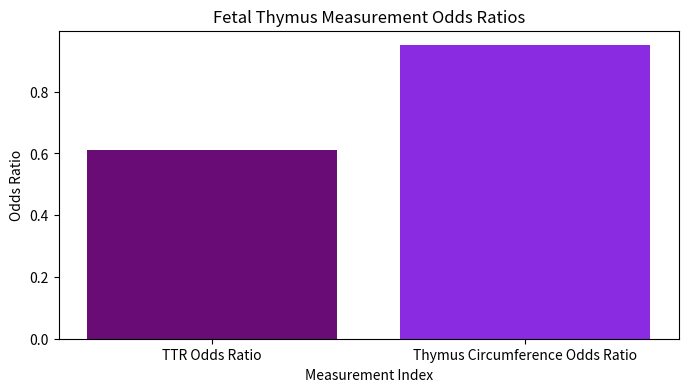

Write the Python code that produced this figure.
import pandas as pd
import matplotlib.pyplot as plt

# Sample data based on extracted study values
data = {'Measurement': ['TTR Odds Ratio', 'Thymus Circumference Odds Ratio'], 'Value': [0.61, 0.95]}
df = pd.DataFrame(data)

# Plotting a bar chart
plt.figure(figsize=(8,4))
plt.bar(df['Measurement'], df['Value'], color=['#6A0C76','#8A2BE2'])
plt.title('Fetal Thymus Measurement Odds Ratios')
plt.xlabel('Measurement Index')
plt.ylabel('Odds Ratio')
plt.show()